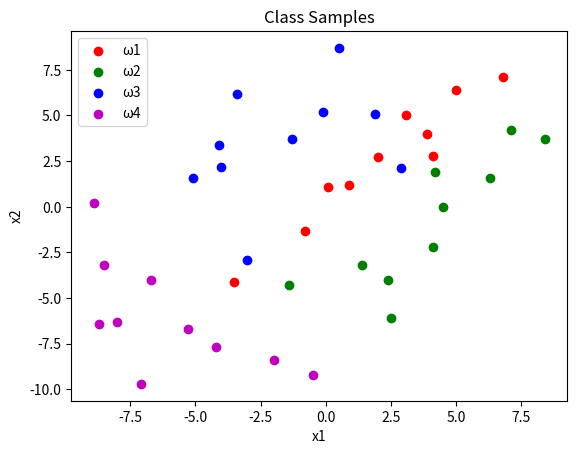
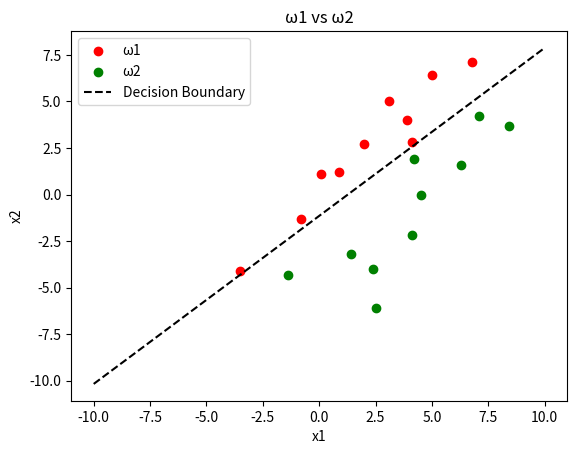
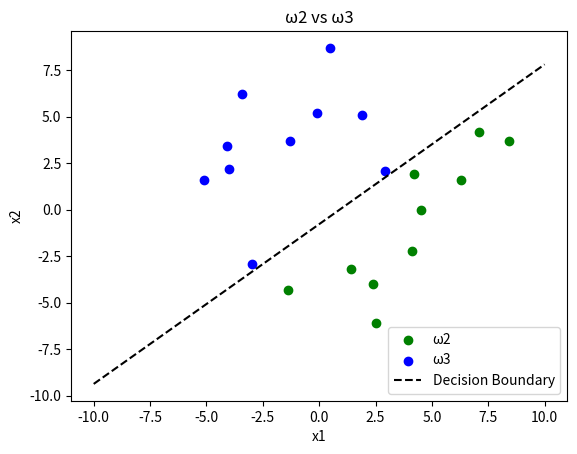
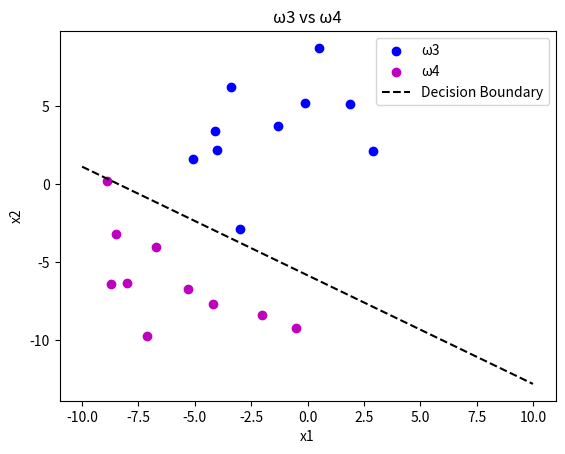

Write Python code to recreate these figures, in order.
import numpy as np
import matplotlib.pyplot as plt

# Class samples
samples = {
    'ω1': np.array([[0.1, 6.8, -3.5, 2, 4.1, 3.1, -0.8, 0.9, 5, 3.9],
                    [1.1, 7.1, -4.1, 2.7, 2.8, 5, -1.3, 1.2, 6.4, 4]]),
    'ω2': np.array([[7.1, -1.4, 4.5, 6.3, 4.2, 1.4, 2.4, 2.5, 8.4, 4.1],
                    [4.2, -4.3, 0, 1.6, 1.9, -3.2, -4, -6.1, 3.7, -2.2]]),
    'ω3': np.array([[-3, 0.5, 2.9, -0.1, -4, -1.3, -3.4, -4.1, -5.1, 1.9],
                    [-2.9, 8.7, 2.1, 5.2, 2.2, 3.7, 6.2, 3.4, 1.6, 5.1]]),
    'ω4': np.array([[-2, -8.9, -4.2, -8.5, -6.7, -0.5, -5.3, -8.7, -7.1, -8],
                    [-8.4, 0.2, -7.7, -3.2, -4, -9.2, -6.7, -6.4, -9.7, -6.3]])
}

colors = {'ω1': 'r', 'ω2': 'g', 'ω3': 'b', 'ω4': 'm'}


def plot_samples(samples, title):
    for key in samples:
        plt.scatter(samples[key][0, :], samples[key][1, :], c=colors[key], label=key)
    plt.title(title)
    plt.xlabel('x1')
    plt.ylabel('x2')
    plt.legend()
    plt.show()

plot_samples(samples, 'Class Samples')

def batch_perceptron(samples, class1, class2):
    X1 = samples[class1]
    X2 = samples[class2]

    # Combining the data
    X = np.hstack((X1, X2))
    y = np.hstack((np.ones(X1.shape[1]), -np.ones(X2.shape[1])))

    # Weight initialization
    w = np.zeros(X.shape[0] + 1) 
    X = np.vstack((np.ones(X.shape[1]), X)) 


    epochs = 1000 #arithmos epanalipseon
    learning_rate = 1.0 
    num_updates = 0

    for epoch in range(epochs):
       for i in range(X.shape[1]):
            if y[i] * np.dot(w, X[:, i]) <= 0: 
                w += learning_rate * y[i] * X[:, i]
                num_updates += 1

    # Decision boundary
    x1 = np.linspace(-10, 10, 100)
    x2 = -(w[0] + w[1] * x1) / w[2]

    #plot_samples({class1: samples[class1], class2: samples[class2]}, f'{class1} vs {class2}')
    #plt.plot(x1, x2, 'k--', label='Decision Boundary')
    #plt.legend()
    #plt.show()

    plt.figure()
    plt.scatter(X1[0, :], X1[1, :], c=colors[class1], label=class1)
    plt.scatter(X2[0, :], X2[1, :], c=colors[class2], label=class2)
    plt.plot(x1, x2, 'k--', label='Decision Boundary')
    plt.title(f'{class1} vs {class2}')
    plt.xlabel('x1')
    plt.ylabel('x2')
    plt.legend()
    plt.show()
    return num_updates 
    

num_updates_12 = batch_perceptron(samples, 'ω1', 'ω2')
num_updates_23 = batch_perceptron(samples, 'ω2', 'ω3')
num_updates_34 = batch_perceptron(samples, 'ω3', 'ω4')

print(f'Number of updates for ω1 vs ω2: {num_updates_12}')
print(f'Number of updates for ω2 vs ω3: {num_updates_23}')
print(f'Number of updates for ω3 vs ω4: {num_updates_34}')
